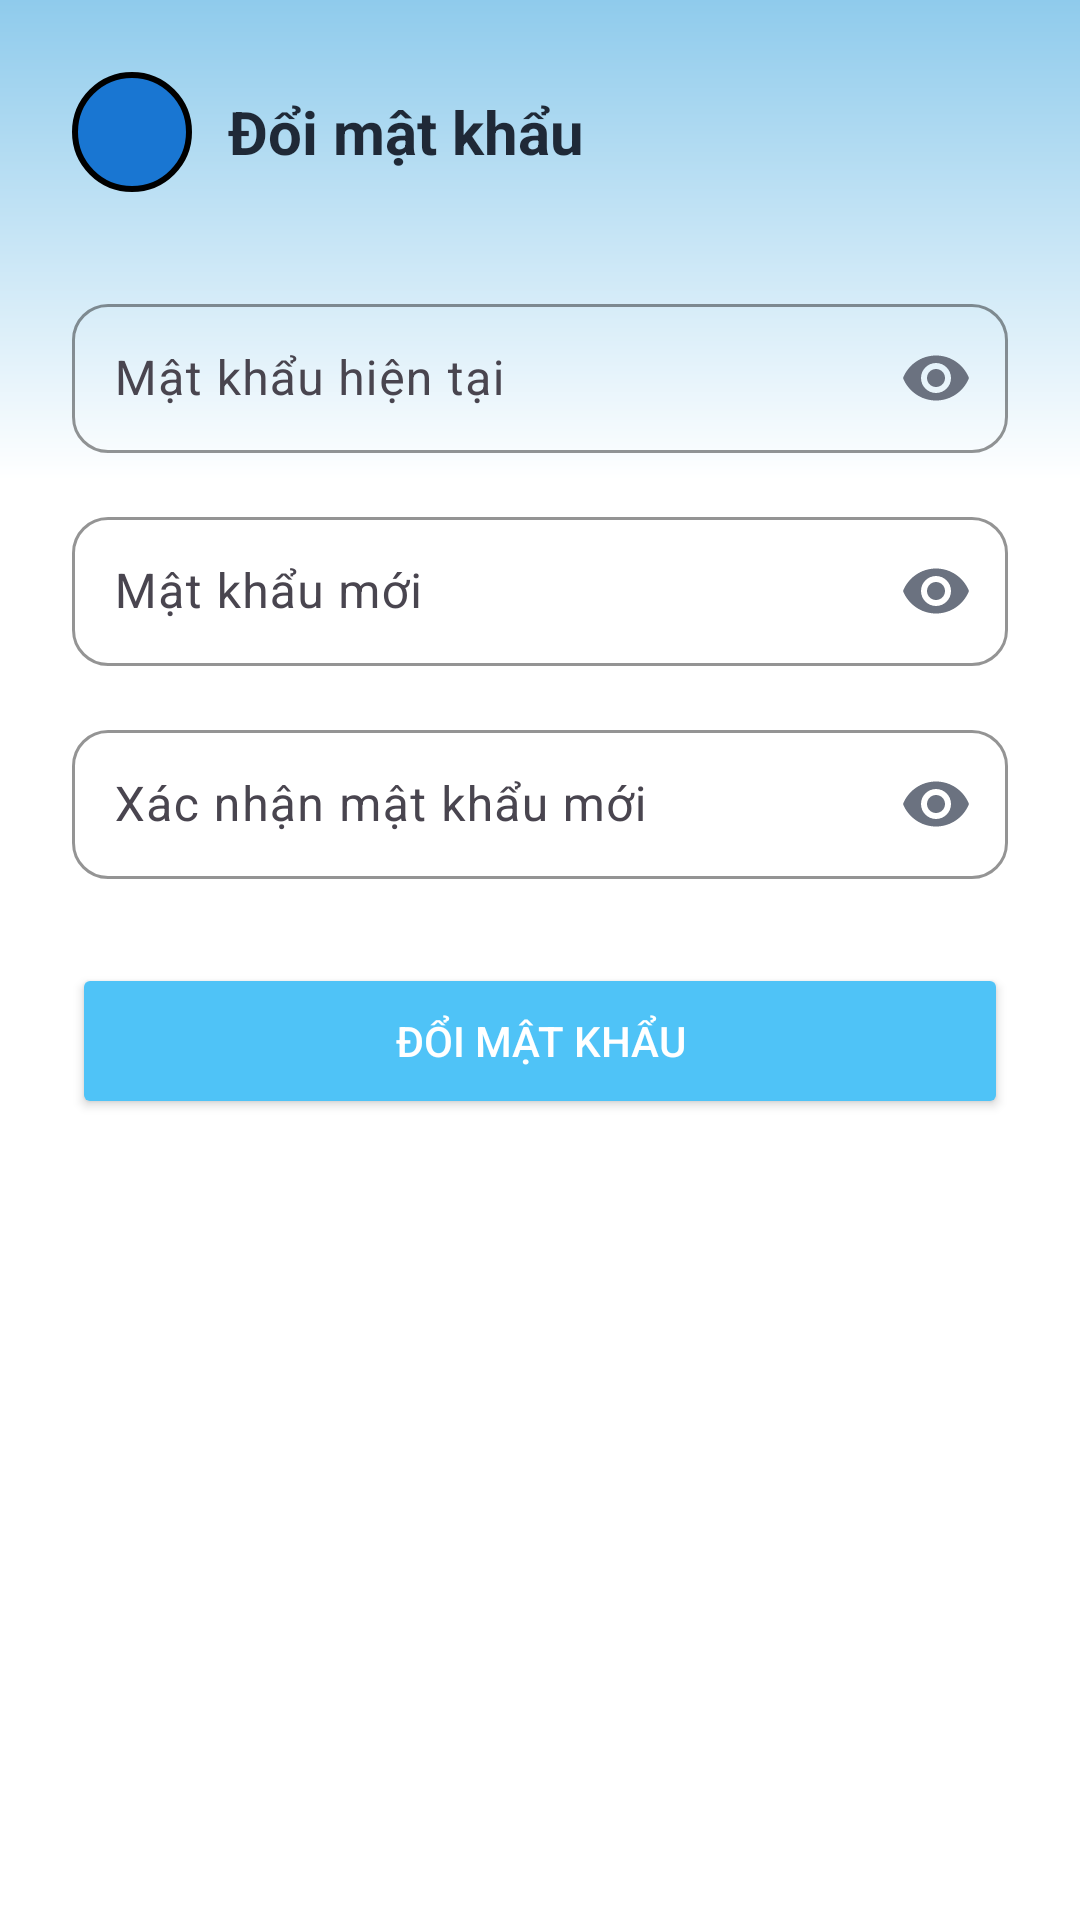

This screen was rendered from an Android layout file. Write that file and the resources it references.
<!-- AndroidManifest.xml: application theme Theme.ClinicMobile -->
<!-- res/layout/activity_change_password.xml -->
<?xml version="1.0" encoding="utf-8"?>
<androidx.constraintlayout.widget.ConstraintLayout
    xmlns:android="http://schemas.android.com/apk/res/android"
    xmlns:app="http://schemas.android.com/apk/res-auto"
    android:layout_width="match_parent"
    android:layout_height="match_parent"
    android:background="@color/white">

    <View
        android:layout_width="match_parent"
        android:layout_height="0dp"
        android:background="@drawable/top_gradient_background"
        app:layout_constraintHeight_percent="0.25"
        app:layout_constraintTop_toTopOf="parent"/>

    <ScrollView
        android:layout_width="match_parent"
        android:layout_height="match_parent">

        <LinearLayout
            android:layout_width="match_parent"
            android:layout_height="wrap_content"
            android:orientation="vertical"
            android:padding="24dp">

            
            <LinearLayout
                android:layout_width="match_parent"
                android:layout_height="wrap_content"
                android:orientation="horizontal"
                android:gravity="center_vertical">

                <ImageButton
                    android:id="@+id/btnBack"
                    android:layout_width="40dp"
                    android:layout_height="40dp"
                    android:src="@drawable/ic_back"
                    android:background="@drawable/circle_button_dark"
                    android:padding="8dp"
                    android:contentDescription="Quay lại"/>

                <TextView
                    android:layout_width="0dp"
                    android:layout_height="wrap_content"
                    android:layout_weight="1"
                    android:layout_marginStart="12dp"
                    android:text="Đổi mật khẩu"
                    android:textSize="20sp"
                    android:textStyle="bold"
                    android:textColor="@color/text_primary"/>

            </LinearLayout>

            
            <com.google.android.material.textfield.TextInputLayout
                android:layout_width="match_parent"
                android:layout_height="wrap_content"
                android:layout_marginTop="32dp"
                android:hint="Mật khẩu hiện tại"
                app:boxCornerRadiusTopStart="12dp"
                app:boxCornerRadiusTopEnd="12dp"
                app:boxCornerRadiusBottomStart="12dp"
                app:boxCornerRadiusBottomEnd="12dp"
                app:boxStrokeColor="@color/primary"
                app:passwordToggleEnabled="true"
                app:passwordToggleTint="@color/text_secondary"
                style="@style/Widget.Material3.TextInputLayout.OutlinedBox">

                <com.google.android.material.textfield.TextInputEditText
                    android:id="@+id/etCurrentPassword"
                    android:layout_width="match_parent"
                    android:layout_height="wrap_content"
                    android:inputType="textPassword"
                    android:padding="14dp"/>

            </com.google.android.material.textfield.TextInputLayout>

            
            <com.google.android.material.textfield.TextInputLayout
                android:layout_width="match_parent"
                android:layout_height="wrap_content"
                android:layout_marginTop="16dp"
                android:hint="Mật khẩu mới"
                app:boxCornerRadiusTopStart="12dp"
                app:boxCornerRadiusTopEnd="12dp"
                app:boxCornerRadiusBottomStart="12dp"
                app:boxCornerRadiusBottomEnd="12dp"
                app:boxStrokeColor="@color/primary"
                app:passwordToggleEnabled="true"
                app:passwordToggleTint="@color/text_secondary"
                style="@style/Widget.Material3.TextInputLayout.OutlinedBox">

                <com.google.android.material.textfield.TextInputEditText
                    android:id="@+id/etNewPassword"
                    android:layout_width="match_parent"
                    android:layout_height="wrap_content"
                    android:inputType="textPassword"
                    android:padding="14dp"/>

            </com.google.android.material.textfield.TextInputLayout>

            
            <com.google.android.material.textfield.TextInputLayout
                android:layout_width="match_parent"
                android:layout_height="wrap_content"
                android:layout_marginTop="16dp"
                android:hint="Xác nhận mật khẩu mới"
                app:boxCornerRadiusTopStart="12dp"
                app:boxCornerRadiusTopEnd="12dp"
                app:boxCornerRadiusBottomStart="12dp"
                app:boxCornerRadiusBottomEnd="12dp"
                app:boxStrokeColor="@color/primary"
                app:passwordToggleEnabled="true"
                app:passwordToggleTint="@color/text_secondary"
                style="@style/Widget.Material3.TextInputLayout.OutlinedBox">

                <com.google.android.material.textfield.TextInputEditText
                    android:id="@+id/etConfirmNewPassword"
                    android:layout_width="match_parent"
                    android:layout_height="wrap_content"
                    android:inputType="textPassword"
                    android:padding="14dp"/>

            </com.google.android.material.textfield.TextInputLayout>

            <Button
                android:id="@+id/btnChangePassword"
                android:layout_width="match_parent"
                android:layout_height="52dp"
                android:layout_marginTop="28dp"
                android:text="ĐỔI MẬT KHẨU"
                android:textColor="@android:color/white"
                android:backgroundTint="@color/primary"/>

        </LinearLayout>

    </ScrollView>

</androidx.constraintlayout.widget.ConstraintLayout>
<!-- resources referenced by this layout -->
<resources>
  <color name="primary">#4FC3F7</color>
  <color name="text_primary">#1F2937</color>
  <color name="text_secondary">#6B7280</color>
  <color name="white">#FFFFFF</color>
  <!-- drawable circle_button_dark (drawable) -->
  <?xml version="1.0" encoding="utf-8"?>
  <shape xmlns:android="http://schemas.android.com/apk/res/android"
      android:shape="oval">
      <solid android:color="@color/primary_dark"/>
      <stroke
          android:width="2dp"
          android:color="#000000"/>
  </shape>
  <!-- drawable top_gradient_background (drawable) -->
  <?xml version="1.0" encoding="utf-8"?>
  <shape xmlns:android="http://schemas.android.com/apk/res/android">
      <gradient
          android:angle="270"
          android:startColor="@color/bg_top_blue"
          android:endColor="@color/white"/>
  </shape>
  <style name="Theme.ClinicMobile" parent="Base.Theme.ClinicMobile" />
  <color name="primary_dark">#1976D2</color>
  <color name="bg_top_blue">#8FCBEC</color>
  <style name="Base.Theme.ClinicMobile" parent="Theme.Material3.Light.NoActionBar">
  
          <item name="colorPrimary">@color/primary</item>
          <item name="colorSecondary">@color/primary</item>
  
          <item name="android:windowBackground">@color/white</item>
  
          <item name="android:statusBarColor">@android:color/transparent</item>
          <item name="android:windowLightStatusBar" tools:targetApi="23">true</item>
  
      </style>
</resources>
